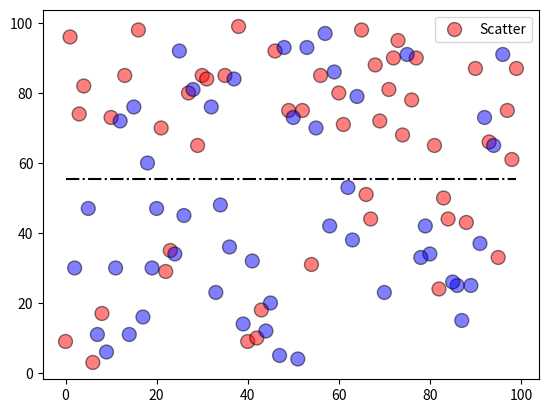

Generate this figure with matplotlib:
import numpy as np
import matplotlib.pyplot as plt

x = np.arange(100)
np.random.shuffle(x)

y = np.random.randint(0, 101, 100)

plt.scatter(x, y,
    color = np.array(['r', 'b']).repeat(50),
    edgecolor = 'k',
    alpha = 0.5,
    s = 100,
    label = 'Scatter')
plt.plot(np.sort(x), y.mean().repeat(len(x)), 'k-.')
plt.legend()
plt.show()
